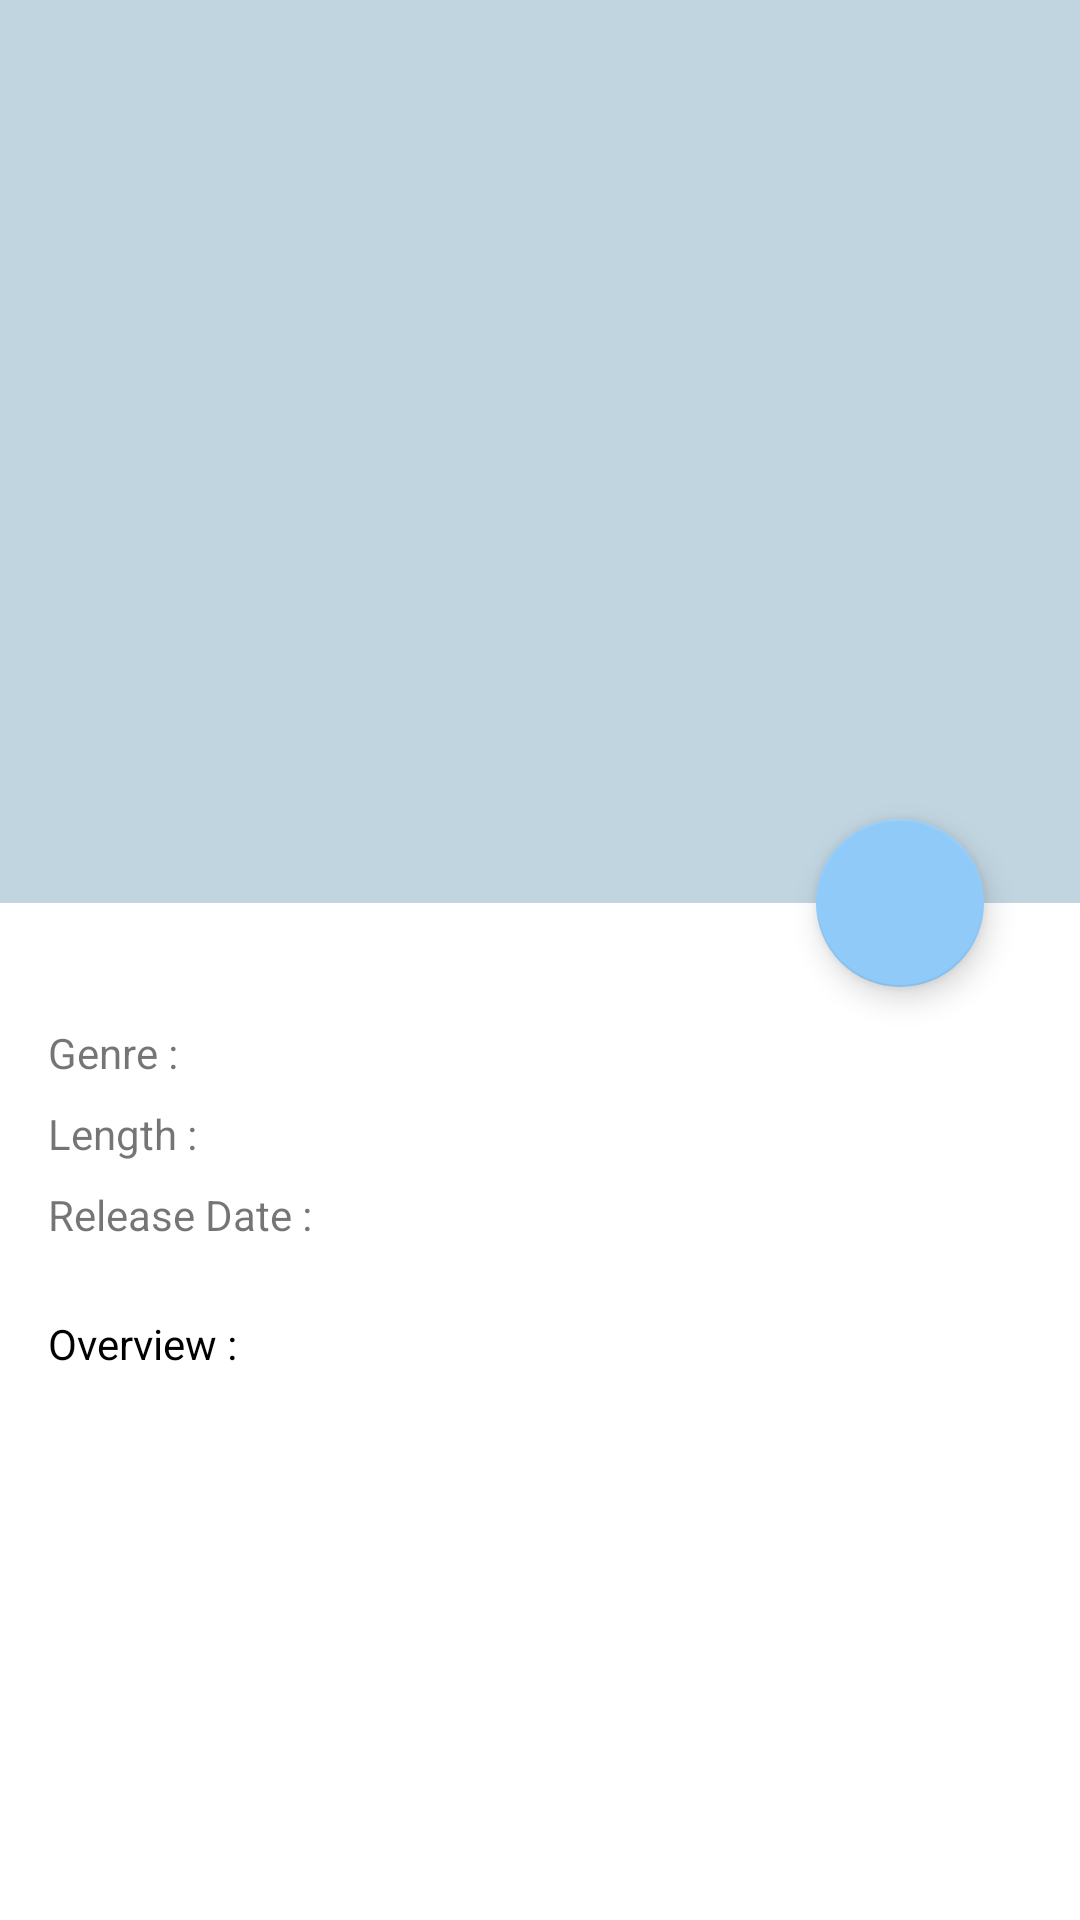

The Android layout XML behind this screen, and the referenced resources:
<!-- AndroidManifest.xml: application theme Theme.WatchOn -->
<!-- res/layout/activity_detail_film.xml -->
<?xml version="1.0" encoding="utf-8"?>
<ScrollView xmlns:android="http://schemas.android.com/apk/res/android"
    xmlns:app="http://schemas.android.com/apk/res-auto"
    xmlns:tools="http://schemas.android.com/tools"
    android:layout_width="match_parent"
    android:layout_height="match_parent"
    tools:context=".ui.detailfilm.DetailFilmActivity">

    <androidx.constraintlayout.widget.ConstraintLayout
        android:layout_width="match_parent"
        android:layout_height="wrap_content">
        <ImageView
            android:id="@+id/iv_poster"
            android:layout_width="0dp"
            android:layout_height="0dp"
            android:background="@color/primaryLightColor"
            android:scaleType="fitCenter"
            app:layout_constraintBottom_toTopOf="@+id/guideline"
            app:layout_constraintEnd_toEndOf="parent"
            app:layout_constraintHorizontal_bias="0.0"
            app:layout_constraintStart_toStartOf="parent"
            app:layout_constraintTop_toTopOf="parent"
            app:layout_constraintVertical_bias="0.488"
            tools:srcCompat="@drawable/poster_example"
            android:contentDescription="@string/poster_film" />

        <androidx.constraintlayout.widget.Guideline
            android:id="@+id/guideline"
            android:layout_width="wrap_content"
            android:layout_height="wrap_content"
            android:orientation="horizontal"
            app:layout_constraintGuide_begin="301dp" />

        <TextView
            android:id="@+id/tv_title"
            android:layout_width="wrap_content"
            android:layout_height="wrap_content"
            android:layout_marginStart="16dp"
            android:layout_marginTop="8dp"
            android:textColor="@android:color/black"
            android:textSize="18sp"
            app:layout_constraintEnd_toEndOf="parent"
            app:layout_constraintHorizontal_bias="0.0"
            app:layout_constraintStart_toStartOf="parent"
            app:layout_constraintTop_toTopOf="@+id/guideline"
            tools:text="INI JUDUL FILM" />

        <TextView
            android:id="@+id/textView2"
            android:layout_width="wrap_content"
            android:layout_height="wrap_content"
            android:layout_marginStart="16dp"
            android:layout_marginTop="8dp"
            android:text="@string/genre"
            app:layout_constraintStart_toStartOf="parent"
            app:layout_constraintTop_toBottomOf="@+id/tv_title" />

        <TextView
            android:id="@+id/tv_genre"
            android:layout_width="wrap_content"
            android:layout_height="wrap_content"
            android:layout_marginStart="8dp"
            android:layout_marginEnd="16dp"
            app:layout_constraintEnd_toEndOf="parent"
            app:layout_constraintHorizontal_bias="0.0"
            app:layout_constraintStart_toEndOf="@+id/textView2"
            app:layout_constraintTop_toTopOf="@+id/textView2"
            tools:text="Action, Romance, Fiction, Comedy" />

        <TextView
            android:id="@+id/textView4"
            android:layout_width="wrap_content"
            android:layout_height="wrap_content"
            android:layout_marginStart="16dp"
            android:layout_marginTop="24dp"
            android:text="@string/overview"
            android:textColor="@android:color/black"
            app:layout_constraintEnd_toEndOf="parent"
            app:layout_constraintHorizontal_bias="0.0"
            app:layout_constraintStart_toStartOf="parent"
            app:layout_constraintTop_toBottomOf="@+id/textView" />

        <TextView
            android:id="@+id/tv_description"
            android:layout_width="0dp"
            android:layout_height="wrap_content"
            android:layout_marginStart="16dp"
            android:layout_marginTop="8dp"
            android:layout_marginEnd="16dp"
            android:layout_marginBottom="16dp"
            android:textColor="@android:color/black"
            app:layout_constraintBottom_toBottomOf="parent"
            app:layout_constraintEnd_toEndOf="parent"
            app:layout_constraintStart_toStartOf="parent"
            app:layout_constraintTop_toBottomOf="@+id/textView4"
            tools:text='Contrary to popular belief, Lorem Ipsum is not simply random text. It has roots in a piece of classical Latin literature from 45 BC, making it over 2000 years old. Richard McClintock, a Latin professor at Hampden-Sydney College in Virginia, looked up one of the more obscure Latin words, consectetur, from a Lorem Ipsum passage, and going through the cites of the word in classical literature, discovered the undoubtable source. Lorem Ipsum comes from sections 1.10.32 and 1.10.33 of "de Finibus Bonorum et Malorum" (The Extremes of Good and Evil) by Cicero, written in 45 BC. This book is a treatise on the theory of ethics, very popular during the Renaissance. The first line of Lorem Ipsum, "Lorem ipsum dolor sit amet..", comes from a line in section 1.10.32.' />

        <TextView
            android:id="@+id/textView7"
            android:layout_width="wrap_content"
            android:layout_height="wrap_content"
            android:layout_marginStart="16dp"
            android:layout_marginTop="8dp"
            android:text="@string/length"
            app:layout_constraintStart_toStartOf="parent"
            app:layout_constraintTop_toBottomOf="@+id/textView2" />

        <TextView
            android:id="@+id/tv_length"
            android:layout_width="wrap_content"
            android:layout_height="wrap_content"
            android:layout_marginStart="8dp"
            android:layout_marginEnd="16dp"
            app:layout_constraintEnd_toEndOf="parent"
            app:layout_constraintHorizontal_bias="0.0"
            app:layout_constraintStart_toEndOf="@+id/textView7"
            app:layout_constraintTop_toTopOf="@+id/textView7"
            tools:text="1h 32m" />

        <TextView
            android:id="@+id/textView"
            android:layout_width="wrap_content"
            android:layout_height="wrap_content"
            android:layout_marginStart="16dp"
            android:layout_marginTop="8dp"
            android:text="@string/release_date"
            app:layout_constraintStart_toStartOf="parent"
            app:layout_constraintTop_toBottomOf="@+id/textView7" />

        <TextView
            android:id="@+id/tv_release_date_detail"
            android:layout_width="wrap_content"
            android:layout_height="wrap_content"
            android:layout_marginStart="8dp"
            app:layout_constraintEnd_toEndOf="parent"
            app:layout_constraintHorizontal_bias="0.0"
            app:layout_constraintStart_toEndOf="@+id/textView"
            app:layout_constraintTop_toTopOf="@+id/textView"
            tools:text="2020-12-12" />

        <com.google.android.material.floatingactionbutton.FloatingActionButton
            android:id="@+id/fab_favorite"
            android:layout_width="wrap_content"
            android:layout_height="wrap_content"
            android:layout_marginEnd="32dp"
            android:clickable="true"
            app:layout_constraintBottom_toBottomOf="@+id/iv_poster"
            app:layout_constraintEnd_toEndOf="parent"
            app:layout_constraintHorizontal_bias="1.0"
            app:layout_constraintStart_toStartOf="parent"
            app:layout_constraintTop_toBottomOf="@+id/iv_poster"
            app:srcCompat="@drawable/ic_baseline_favorite_border_24" />
    </androidx.constraintlayout.widget.ConstraintLayout>
</ScrollView>
<!-- resources referenced by this layout -->
<resources>
  <color name="primaryLightColor">#c1d5e0</color>
  <string name="genre">Genre :</string>
  <string name="length">Length :</string>
  <string name="overview">Overview :</string>
  <string name="poster_film">Poster Film</string>
  <string name="release_date">Release Date :</string>
  <style name="Theme.WatchOn" parent="Theme.MaterialComponents.DayNight.DarkActionBar">
          
          <item name="colorPrimary">@color/primaryColor</item>
          <item name="colorPrimaryVariant">@color/primaryDarkColor</item>
          <item name="colorOnPrimary">@color/primaryTextColor</item>
          
          <item name="colorSecondary">@color/secondaryColor</item>
          <item name="colorSecondaryVariant">@color/secondaryDarkColor</item>
          <item name="colorOnSecondary">@color/secondaryTextColor</item>
          
          <item name="android:statusBarColor" tools:targetApi="l">?attr/colorPrimaryVariant</item>
          
      </style>
  <color name="primaryColor">#90a4ae</color>
  <color name="primaryDarkColor">#62757f</color>
  <color name="primaryTextColor">#000000</color>
  <color name="secondaryColor">#90caf9</color>
  <color name="secondaryDarkColor">#5d99c6</color>
  <color name="secondaryTextColor">#000000</color>
</resources>
